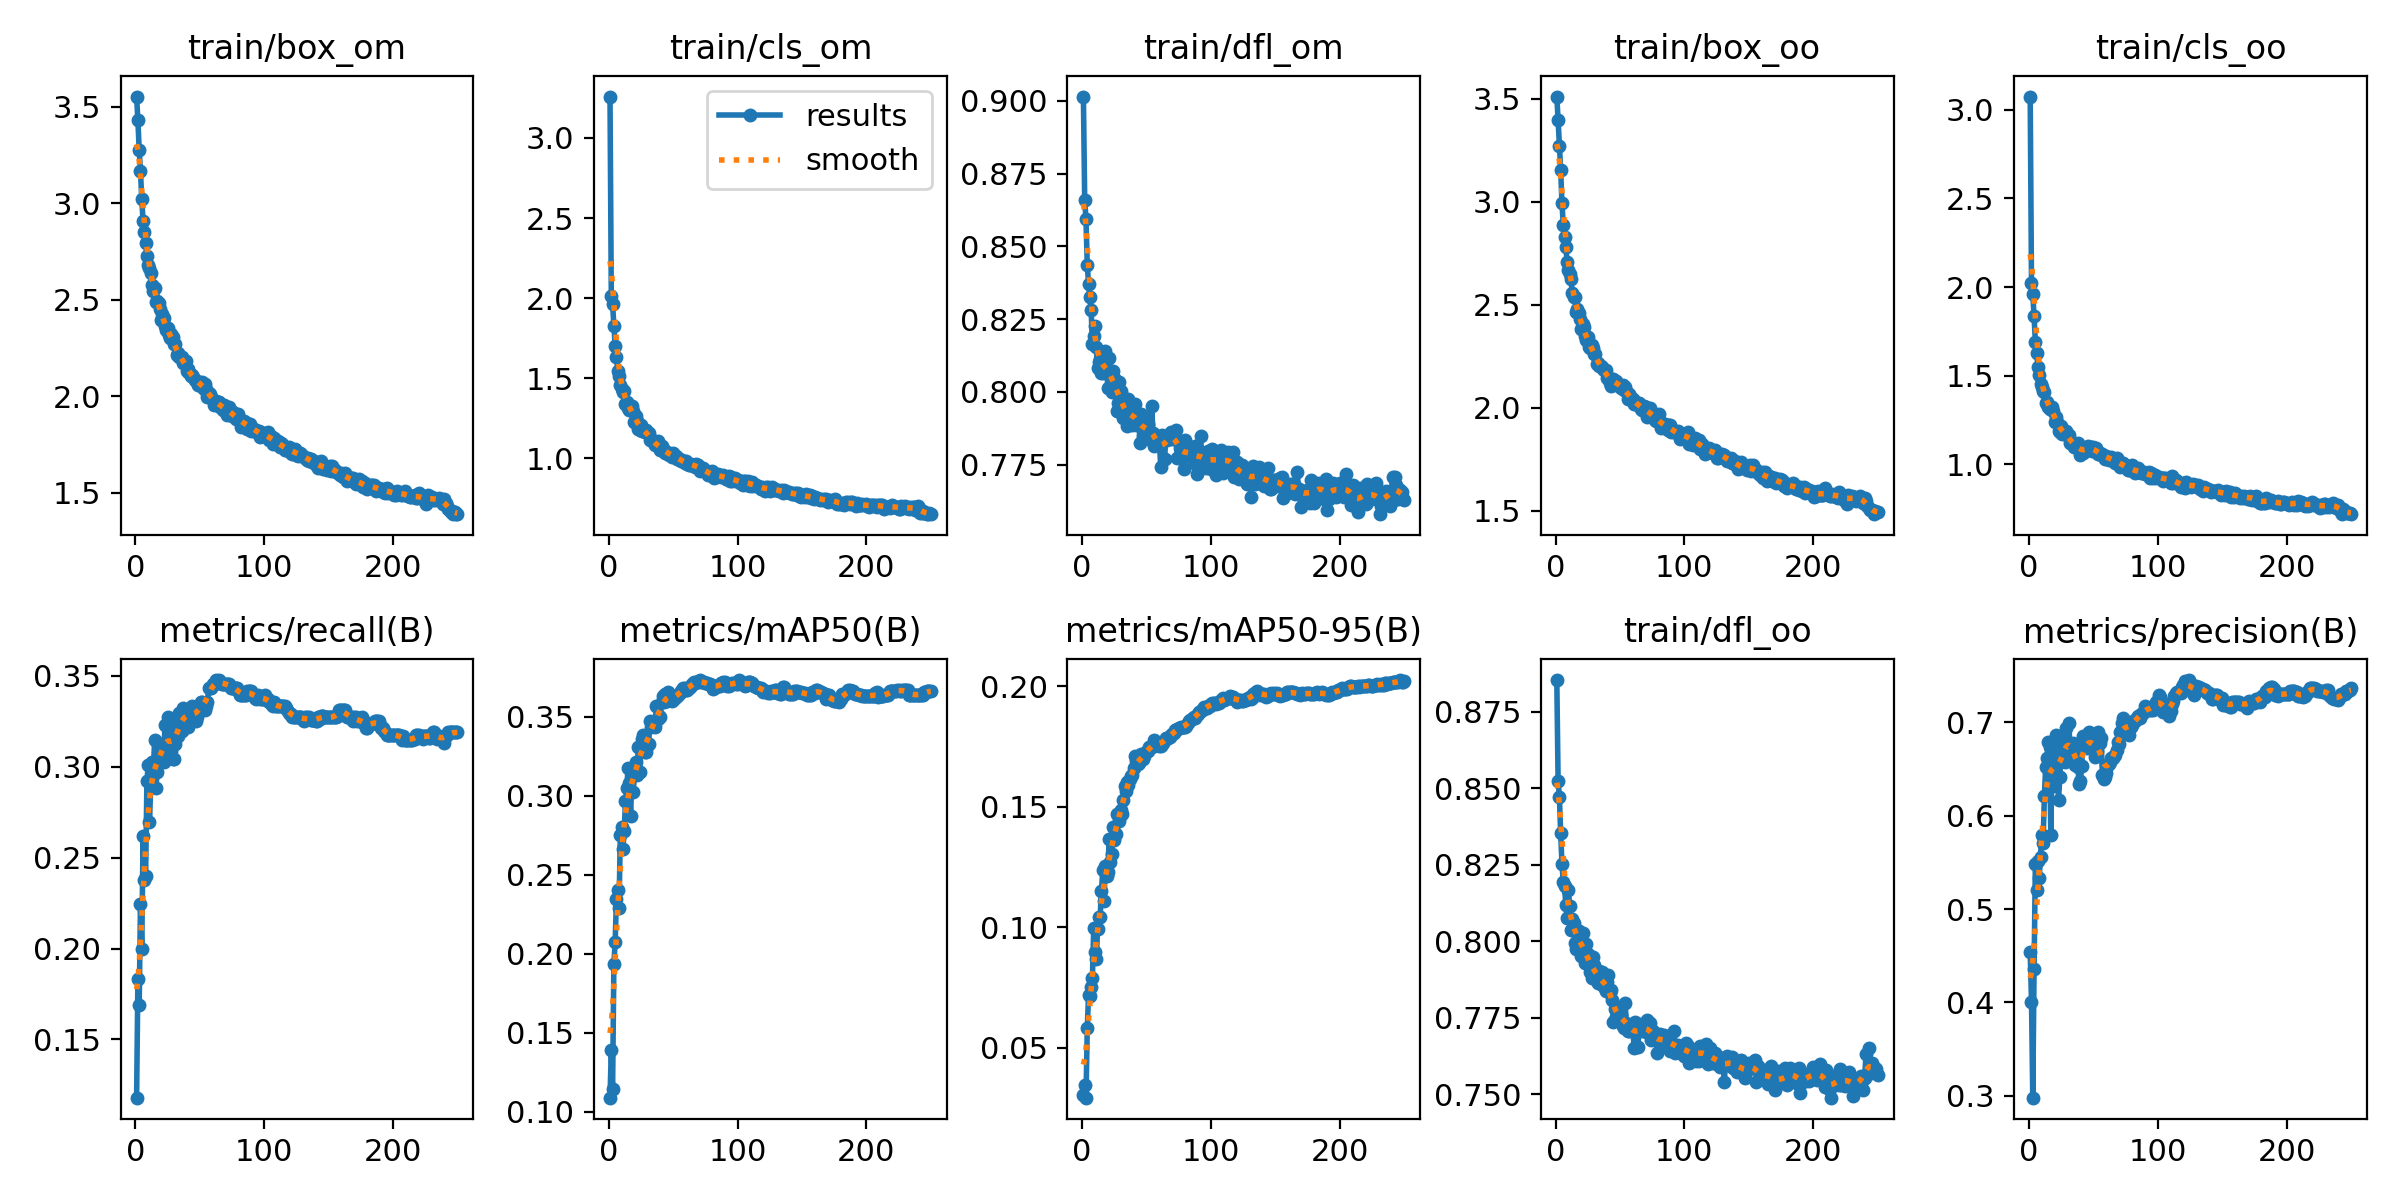

Data behind this chart, as committed beside it:
epoch, train/box_om, train/cls_om, train/dfl_om, train/box_oo, train/cls_oo, train/dfl_oo, metrics/precision(B), metrics/recall(B), metrics/mAP50(B), metrics/mAP50-95(B), val/box_om, val/cls_om, val/dfl_om, val/box_oo, val/cls_oo, val/dfl_oo, lr/pg0, lr/pg1, lr/pg2
1, 3.552, 3.259, 0.9015, 3.51, 3.074, 0.8854, 0.4537, 0.1179, 0.109, 0.03034, 3.538, 1.87, 0.9119, 3.215, 1.833, 0.8649, 0.06706, 0.0003327, 0.0003327
2, 3.428, 2.014, 0.866, 3.397, 2.023, 0.8525, 0.4009, 0.1831, 0.139, 0.03452, 3.107, 1.644, 0.8518, 3.147, 1.723, 0.8307, 0.03406, 0.0006661, 0.0006661
3, 3.277, 1.961, 0.8592, 3.272, 1.961, 0.8474, 0.2978, 0.1687, 0.1143, 0.02929, 3.304, 2.02, 0.8618, 3.052, 2.161, 0.8287, 0.001058, 0.0009993, 0.0009993
4, 3.169, 1.826, 0.8436, 3.155, 1.835, 0.8353, 0.4356, 0.2243, 0.1933, 0.05818, 2.674, 1.647, 0.8284, 2.682, 1.645, 0.8199, 0.0009996, 0.0009996, 0.0009996
5, 3.019, 1.701, 0.8371, 2.992, 1.692, 0.8254, 0.5481, 0.1996, 0.2076, 0.07203, 2.598, 1.51, 0.8189, 2.607, 1.513, 0.813, 0.0009996, 0.0009996, 0.0009996
6, 2.909, 1.632, 0.8326, 2.889, 1.63, 0.8196, 0.5209, 0.2617, 0.2345, 0.07146, 2.706, 1.411, 0.8176, 2.585, 1.434, 0.8122, 0.0009994, 0.0009994, 0.0009994
7, 2.848, 1.545, 0.8281, 2.829, 1.549, 0.818, 0.5511, 0.2375, 0.2405, 0.07503, 2.549, 1.322, 0.8084, 2.602, 1.34, 0.8073, 0.000999, 0.000999, 0.000999
8, 2.794, 1.51, 0.8166, 2.78, 1.507, 0.8119, 0.5331, 0.2397, 0.2288, 0.07906, 2.528, 1.284, 0.8111, 2.551, 1.354, 0.8136, 0.0009986, 0.0009986, 0.0009986
9, 2.725, 1.457, 0.8193, 2.707, 1.454, 0.8075, 0.5562, 0.2922, 0.2754, 0.09972, 2.265, 1.288, 0.8054, 2.226, 1.289, 0.798, 0.0009981, 0.0009981, 0.0009981
10, 2.68, 1.433, 0.8227, 2.667, 1.434, 0.8168, 0.5798, 0.3009, 0.2803, 0.08991, 2.465, 1.221, 0.8095, 2.45, 1.249, 0.8025, 0.0009975, 0.0009975, 0.0009975
11, 2.663, 1.415, 0.8154, 2.647, 1.413, 0.8116, 0.571, 0.2696, 0.2661, 0.08667, 2.42, 1.163, 0.8073, 2.44, 1.185, 0.8065, 0.0009968, 0.0009968, 0.0009968
12, 2.637, 1.417, 0.8082, 2.622, 1.41, 0.8036, 0.6208, 0.2901, 0.2775, 0.09912, 2.364, 1.163, 0.8012, 2.384, 1.149, 0.8029, 0.0009961, 0.0009961, 0.0009961
13, 2.576, 1.338, 0.8102, 2.557, 1.349, 0.8074, 0.6525, 0.3025, 0.2966, 0.1044, 2.371, 1.164, 0.8015, 2.32, 1.153, 0.7919, 0.0009953, 0.0009953, 0.0009953
14, 2.545, 1.349, 0.8113, 2.537, 1.35, 0.8059, 0.6623, 0.2986, 0.3047, 0.1043, 2.367, 1.143, 0.795, 2.42, 1.176, 0.795, 0.0009944, 0.0009944, 0.0009944
15, 2.56, 1.315, 0.8064, 2.537, 1.322, 0.7994, 0.679, 0.3148, 0.3175, 0.1151, 2.185, 1.089, 0.8013, 2.234, 1.119, 0.7939, 0.0009934, 0.0009934, 0.0009934
16, 2.488, 1.298, 0.8064, 2.462, 1.311, 0.7977, 0.6735, 0.2886, 0.3079, 0.1235, 2.114, 1.014, 0.798, 2.087, 1.055, 0.7881, 0.0009924, 0.0009924, 0.0009924
17, 2.494, 1.309, 0.8101, 2.481, 1.313, 0.8038, 0.579, 0.2972, 0.2873, 0.1109, 2.223, 1.122, 0.7969, 2.248, 1.1, 0.7944, 0.0009912, 0.0009912, 0.0009912
18, 2.484, 1.326, 0.8142, 2.461, 1.325, 0.8035, 0.6683, 0.3067, 0.3134, 0.1255, 2.091, 1.048, 0.792, 2.076, 1.084, 0.7864, 0.00099, 0.00099, 0.00099
19, 2.449, 1.295, 0.808, 2.43, 1.3, 0.8008, 0.632, 0.3128, 0.3021, 0.1211, 2.097, 1.036, 0.7958, 2.136, 1.055, 0.7904, 0.0009888, 0.0009888, 0.0009888
20, 2.394, 1.228, 0.8014, 2.379, 1.239, 0.7951, 0.6768, 0.3066, 0.3172, 0.1228, 2.04, 1.021, 0.7971, 2.066, 1.012, 0.7868, 0.0009874, 0.0009874, 0.0009874
21, 2.425, 1.261, 0.8116, 2.405, 1.268, 0.8027, 0.687, 0.3071, 0.3213, 0.1367, 1.964, 1.061, 0.787, 1.98, 1.105, 0.7801, 0.000986, 0.000986, 0.000986
22, 2.405, 1.229, 0.8067, 2.391, 1.241, 0.797, 0.6435, 0.3025, 0.313, 0.1269, 2.084, 1.021, 0.7923, 2.073, 1.036, 0.7866, 0.0009844, 0.0009844, 0.0009844
23, 2.366, 1.184, 0.7998, 2.349, 1.19, 0.7929, 0.6173, 0.3231, 0.3306, 0.1302, 2.008, 1.077, 0.7899, 2.045, 1.066, 0.7843, 0.0009829, 0.0009829, 0.0009829
24, 2.342, 1.178, 0.8071, 2.328, 1.182, 0.7991, 0.6413, 0.3066, 0.3147, 0.1415, 2.043, 0.9787, 0.7893, 1.98, 1.019, 0.7828, 0.0009812, 0.0009812, 0.0009812
25, 2.353, 1.205, 0.8047, 2.341, 1.217, 0.7958, 0.673, 0.3272, 0.3301, 0.1361, 1.958, 1.002, 0.7815, 1.954, 1, 0.7767, 0.0009795, 0.0009795, 0.0009795
26, 2.319, 1.167, 0.8038, 2.296, 1.171, 0.7932, 0.6833, 0.3169, 0.3356, 0.1387, 1.998, 0.9752, 0.7822, 2.003, 0.9785, 0.7791, 0.0009777, 0.0009777, 0.0009777
27, 2.301, 1.167, 0.7935, 2.29, 1.175, 0.7901, 0.6613, 0.3215, 0.3383, 0.1471, 1.946, 0.9943, 0.7869, 1.908, 0.9796, 0.7786, 0.0009758, 0.0009758, 0.0009758
28, 2.321, 1.164, 0.7962, 2.305, 1.174, 0.7882, 0.6576, 0.3086, 0.3274, 0.1467, 1.958, 0.9963, 0.7873, 1.885, 0.9644, 0.7792, 0.0009738, 0.0009738, 0.0009738
29, 2.304, 1.177, 0.8034, 2.287, 1.188, 0.7949, 0.6943, 0.3045, 0.3274, 0.1438, 1.889, 0.9883, 0.7856, 1.903, 0.9872, 0.7772, 0.0009718, 0.0009718, 0.0009718
30, 2.272, 1.163, 0.8001, 2.26, 1.161, 0.7924, 0.6782, 0.3045, 0.3313, 0.1485, 1.869, 0.967, 0.787, 1.875, 0.9711, 0.7769, 0.0009697, 0.0009697, 0.0009697
31, 2.268, 1.16, 0.7956, 2.258, 1.168, 0.7903, 0.6997, 0.3128, 0.3326, 0.1468, 1.862, 0.9468, 0.7809, 1.87, 0.9591, 0.7751, 0.0009675, 0.0009675, 0.0009675
32, 2.215, 1.114, 0.7911, 2.211, 1.122, 0.787, 0.6684, 0.3251, 0.347, 0.1529, 1.796, 0.9016, 0.7794, 1.846, 0.9116, 0.7758, 0.0009652, 0.0009652, 0.0009652
33, 2.221, 1.117, 0.7923, 2.218, 1.122, 0.7864, 0.6687, 0.3169, 0.3435, 0.1587, 1.808, 0.9417, 0.78, 1.833, 0.9428, 0.7746, 0.0009629, 0.0009629, 0.0009629
34, 2.201, 1.106, 0.7958, 2.2, 1.115, 0.7903, 0.6781, 0.3294, 0.3444, 0.1567, 1.818, 0.919, 0.7825, 1.809, 0.941, 0.7753, 0.0009605, 0.0009605, 0.0009605
35, 2.206, 1.092, 0.7882, 2.202, 1.1, 0.7862, 0.6657, 0.3251, 0.3457, 0.1603, 1.785, 0.9143, 0.7818, 1.803, 0.9239, 0.7748, 0.000958, 0.000958, 0.000958
36, 2.203, 1.08, 0.7976, 2.197, 1.098, 0.7899, 0.6545, 0.3196, 0.3433, 0.1588, 1.794, 0.9169, 0.7812, 1.814, 0.9128, 0.7752, 0.0009555, 0.0009555, 0.0009555
37, 2.171, 1.086, 0.7906, 2.186, 1.115, 0.7862, 0.6715, 0.3323, 0.3568, 0.1616, 1.771, 0.9139, 0.7786, 1.798, 0.9319, 0.7735, 0.0009529, 0.0009529, 0.0009529
38, 2.179, 1.105, 0.7913, 2.184, 1.12, 0.7852, 0.6519, 0.3292, 0.3483, 0.1629, 1.728, 0.9139, 0.7768, 1.727, 0.9354, 0.77, 0.0009502, 0.0009502, 0.0009502
39, 2.184, 1.071, 0.7885, 2.18, 1.089, 0.784, 0.6344, 0.3292, 0.3502, 0.1631, 1.719, 0.9092, 0.7776, 1.704, 0.9193, 0.7718, 0.0009474, 0.0009474, 0.0009474
40, 2.132, 1.049, 0.7941, 2.144, 1.055, 0.7866, 0.6378, 0.3272, 0.3495, 0.166, 1.716, 0.9171, 0.7781, 1.712, 0.9209, 0.7721, 0.0009446, 0.0009446, 0.0009446
41, 2.14, 1.074, 0.7959, 2.146, 1.079, 0.7891, 0.6532, 0.3216, 0.3591, 0.1708, 1.703, 0.903, 0.776, 1.719, 0.9025, 0.7717, 0.0009417, 0.0009417, 0.0009417
42, 2.12, 1.055, 0.7886, 2.12, 1.067, 0.783, 0.6855, 0.332, 0.3631, 0.1688, 1.708, 0.9028, 0.7763, 1.71, 0.9009, 0.7719, 0.0009388, 0.0009388, 0.0009388
43, 2.104, 1.05, 0.791, 2.107, 1.071, 0.7841, 0.6785, 0.3313, 0.359, 0.1676, 1.712, 0.9058, 0.7761, 1.732, 0.9046, 0.7718, 0.0009357, 0.0009357, 0.0009357
44, 2.107, 1.035, 0.79, 2.138, 1.084, 0.7808, 0.678, 0.3336, 0.3644, 0.1682, 1.701, 0.907, 0.7757, 1.739, 0.9129, 0.7718, 0.0009326, 0.0009326, 0.0009326
45, 2.101, 1.041, 0.7824, 2.137, 1.096, 0.7736, 0.6731, 0.3272, 0.3601, 0.1695, 1.699, 0.9023, 0.7756, 1.739, 0.9024, 0.7716, 0.0009295, 0.0009295, 0.0009295
46, 2.085, 1.028, 0.7925, 2.128, 1.104, 0.778, 0.6825, 0.3273, 0.3659, 0.1719, 1.675, 0.8818, 0.7752, 1.716, 0.8885, 0.7709, 0.0009262, 0.0009262, 0.0009262
47, 2.08, 1.017, 0.7849, 2.128, 1.085, 0.7752, 0.6893, 0.3251, 0.3643, 0.1697, 1.672, 0.8766, 0.7746, 1.722, 0.8826, 0.7712, 0.0009229, 0.0009229, 0.0009229
48, 2.08, 1.028, 0.7914, 2.115, 1.096, 0.7776, 0.6788, 0.3272, 0.3632, 0.1708, 1.661, 0.879, 0.7745, 1.712, 0.887, 0.7711, 0.0009196, 0.0009196, 0.0009196
49, 2.06, 1.01, 0.7879, 2.105, 1.077, 0.7765, 0.6832, 0.3333, 0.3599, 0.1723, 1.653, 0.8781, 0.7736, 1.711, 0.8873, 0.7702, 0.0009161, 0.0009161, 0.0009161
50, 2.069, 1.03, 0.7848, 2.112, 1.097, 0.7744, 0.6772, 0.3333, 0.3612, 0.1731, 1.644, 0.8796, 0.7734, 1.704, 0.8937, 0.7702, 0.0009126, 0.0009126, 0.0009126
51, 2.051, 1.01, 0.7891, 2.095, 1.084, 0.776, 0.6625, 0.3354, 0.3613, 0.1731, 1.644, 0.8782, 0.7732, 1.709, 0.8996, 0.7698, 0.0009091, 0.0009091, 0.0009091
52, 2.073, 1.016, 0.7837, 2.111, 1.092, 0.7725, 0.6752, 0.3354, 0.3625, 0.1747, 1.635, 0.8858, 0.7729, 1.7, 0.9085, 0.7694, 0.0009055, 0.0009055, 0.0009055
53, 2.038, 0.9924, 0.7842, 2.085, 1.069, 0.7718, 0.6698, 0.3338, 0.3629, 0.1747, 1.632, 0.887, 0.7731, 1.697, 0.912, 0.7693, 0.0009018, 0.0009018, 0.0009018
54, 2.062, 1.001, 0.7952, 2.097, 1.062, 0.7799, 0.6903, 0.3313, 0.3637, 0.1748, 1.635, 0.888, 0.7735, 1.702, 0.917, 0.7691, 0.000898, 0.000898, 0.000898
55, 2.037, 0.9909, 0.786, 2.079, 1.064, 0.7735, 0.678, 0.3336, 0.3647, 0.1755, 1.636, 0.8882, 0.7738, 1.699, 0.9173, 0.7688, 0.0008942, 0.0008942, 0.0008942
56, 1.993, 0.9824, 0.7815, 2.04, 1.053, 0.7708, 0.6838, 0.3354, 0.3665, 0.1775, 1.637, 0.8859, 0.7738, 1.696, 0.9138, 0.7686, 0.0008903, 0.0008903, 0.0008903
57, 2.018, 0.9875, 0.7818, 2.065, 1.061, 0.7707, 0.6441, 0.3436, 0.3669, 0.1766, 1.635, 0.8851, 0.7737, 1.693, 0.914, 0.7681, 0.0008864, 0.0008864, 0.0008864
58, 2.012, 0.9798, 0.7839, 2.057, 1.047, 0.7722, 0.639, 0.3436, 0.3681, 0.1769, 1.635, 0.8809, 0.7739, 1.691, 0.9108, 0.7678, 0.0008824, 0.0008824, 0.0008824
59, 1.995, 0.9682, 0.7826, 2.038, 1.03, 0.7719, 0.642, 0.3436, 0.3683, 0.1762, 1.637, 0.8792, 0.774, 1.691, 0.9071, 0.7677, 0.0008783, 0.0008783, 0.0008783
60, 1.981, 0.9796, 0.7828, 2.041, 1.046, 0.7718, 0.6456, 0.3457, 0.3671, 0.1751, 1.635, 0.8768, 0.7738, 1.69, 0.9039, 0.7675, 0.0008742, 0.0008742, 0.0008742
... 190 more rows
